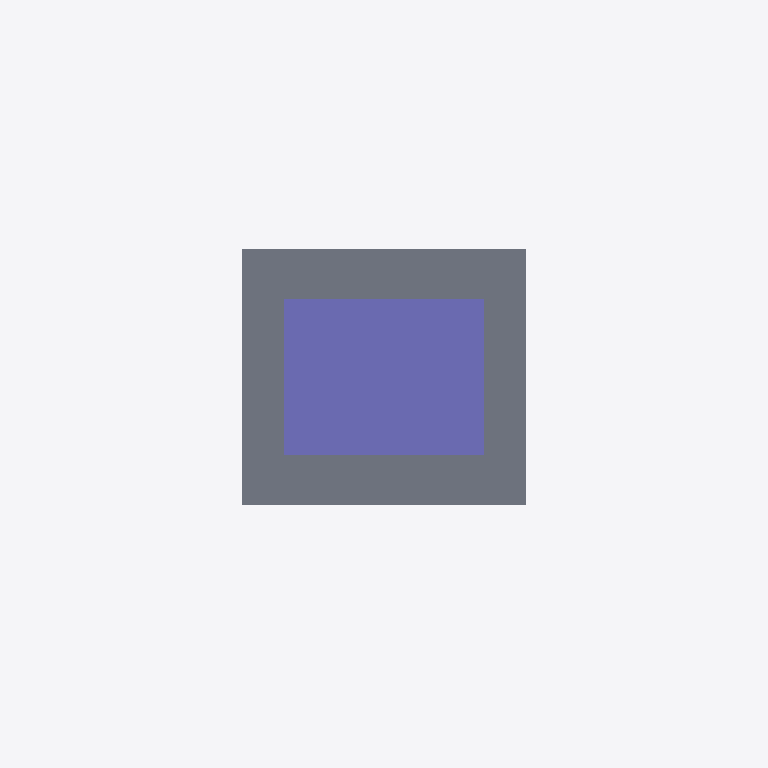
Plan cut of the same IFC building model at storey 'B2F' (level -8.30 m, cut at -6.90 m), seen from above with north up, elements coloured by IFC class: 1 slab (grey), 1 column (violet). Cut surfaces are drawn darker.
Extent 5.0 m × 3.3 m × 97.7 m (x, y, z). Storeys (23): B2F at -8.30 m; B1F at -4.60 m; 1F at 0.00 m; 2F at 6.00 m; 3F at 11.60 m; 4F at 17.20 m; 5F at 22.80 m; 6F at 28.40 m; 7F at 34.40 m; 8F at 38.20 m; 9F at 42.00 m; 10F at 45.80 m; 11F at 49.60 m; 12F at 53.40 m; 13F at 57.20 m; 14F at 61.00 m. Elements (339): 312 IfcReinforcingBar, 22 IfcColumn, 4 IfcBeam, 1 IfcSlab.

HEADER;
FILE_DESCRIPTION(('ViewDefinition [CoordinationView_V2.0]'),'2;1');
FILE_NAME('Project Number','2023-11-03T15:49:51+09:00',(''),(''),'ODA SDAI 22.12','23.0.11.19 - Exporter 23.0.11.19 - Alternate UI 23.0.11.19','');
FILE_SCHEMA(('IFC2X3'));
ENDSEC;
DATA;
#98=IFCPROJECT('1J2HWrpIHDCwu8WKjtJmnp',#20,'Project Number',$,$,'Project Name','Project Status',(#93),#90);
#194=IFCSITE('1J2HWrpIHDCwu8WKjtJmnn',#20,'Default',$,$,#193,$,$,.ELEMENT.,$,$,$,$,$);
#100=IFCBUILDING('1J2HWrpIHDCwu8WKjtJmno',#20,'',$,$,#16,$,'',.ELEMENT.,$,$,$);
#104=IFCBUILDINGSTOREY('0avVVpwVfFyxS9FYbsL910',#20,'B2F',$,'Level:8mm Head',#103,$,'B2F',.ELEMENT.,-8299.999999999824);
#108=IFCBUILDINGSTOREY('0avVVpwVfFyxS9FYbsL90i',#20,'B1F',$,'Level:8mm Head',#107,$,'B1F',.ELEMENT.,-4599.9999999998245);
#111=IFCBUILDINGSTOREY('1qv6ynVKX7xf87anS8vNi1',#20,'1F',$,'Level:8mm Head',#110,$,'1F',.ELEMENT.,1.762207E-10);
#115=IFCBUILDINGSTOREY('0avVVpwVfFyxS9FYbsL9EK',#20,'2F',$,'Level:8mm Head',#114,$,'2F',.ELEMENT.,6000.000000000177);
#119=IFCBUILDINGSTOREY('0avVVpwVfFyxS9FYbsL9Ee',#20,'3F',$,'Level:8mm Head',#118,$,'3F',.ELEMENT.,11600.000000000178);
#123=IFCBUILDINGSTOREY('0avVVpwVfFyxS9FYbsL98W',#20,'4F',$,'Level:8mm Head',#122,$,'4F',.ELEMENT.,17200.00000000018);
#127=IFCBUILDINGSTOREY('0avVVpwVfFyxS9FYbsL9KV',#20,'5F',$,'Level:8mm Head',#126,$,'5F',.ELEMENT.,22800.00000000018);
#131=IFCBUILDINGSTOREY('0avVVpwVfFyxS9FYbsL9Kp',#20,'6F',$,'Level:8mm Head',#130,$,'6F',.ELEMENT.,28400.00000000018);
#135=IFCBUILDINGSTOREY('0avVVpwVfFyxS9FYbsL9Iw',#20,'7F',$,'Level:8mm Head',#134,$,'7F',.ELEMENT.,34400.00000000018);
#139=IFCBUILDINGSTOREY('0avVVpwVfFyxS9FYbsL9Hl',#20,'8F',$,'Level:8mm Head',#138,$,'8F',.ELEMENT.,38200.000000000175);
#143=IFCBUILDINGSTOREY('0avVVpwVfFyxS9FYbsL9U3',#20,'9F',$,'Level:8mm Head',#142,$,'9F',.ELEMENT.,42000.00000000018);
#147=IFCBUILDINGSTOREY('0avVVpwVfFyxS9FYbsL9VN',#20,'10F',$,'Level:8mm Head',#146,$,'10F',.ELEMENT.,45800.00000000018);
#151=IFCBUILDINGSTOREY('0avVVpwVfFyxS9FYbsL9Vh',#20,'11F',$,'Level:8mm Head',#150,$,'11F',.ELEMENT.,49600.00000000018);
#155=IFCBUILDINGSTOREY('0avVVpwVfFyxS9FYbsL9S$',#20,'12F',$,'Level:8mm Head',#154,$,'12F',.ELEMENT.,53400.00000000019);
#159=IFCBUILDINGSTOREY('0avVVpwVfFyxS9FYbsL9TJ',#20,'13F',$,'Level:8mm Head',#158,$,'13F',.ELEMENT.,57200.00000000019);
#163=IFCBUILDINGSTOREY('0avVVpwVfFyxS9FYbsL9Td',#20,'14F',$,'Level:8mm Head',#162,$,'14F',.ELEMENT.,61000.00000000019);
#167=IFCBUILDINGSTOREY('0avVVpwVfFyxS9FYbsL9Qx',#20,'15F',$,'Level:8mm Head',#166,$,'15F',.ELEMENT.,64800.0000000002);
#171=IFCBUILDINGSTOREY('0avVVpwVfFyxS9FYbsL9RF',#20,'16F',$,'Level:8mm Head',#170,$,'16F',.ELEMENT.,68600.0000000002);
#175=IFCBUILDINGSTOREY('0avVVpwVfFyxS9FYbsL9RZ',#20,'17F',$,'Level:8mm Head',#174,$,'17F',.ELEMENT.,72400.0000000002);
#179=IFCBUILDINGSTOREY('0avVVpwVfFyxS9FYbsL9Ot',#20,'18F',$,'Level:8mm Head',#178,$,'18F',.ELEMENT.,76200.0000000002);
#183=IFCBUILDINGSTOREY('0avVVpwVfFyxS9FYbsL9PB',#20,'19F',$,'Level:8mm Head',#182,$,'19F',.ELEMENT.,80000.00000000019);
#187=IFCBUILDINGSTOREY('0avVVpwVfFyxS9FYbsL9Yj',#20,'20F',$,'Level:8mm Head',#186,$,'20F',.ELEMENT.,84400.0000000002);
#191=IFCBUILDINGSTOREY('0avVVpwVfFyxS9FYbsL9Z1',#20,'Roof',$,'Level:8mm Head',#190,$,'Roof',.ELEMENT.,88800.0000000002);
#954=IFCSLAB('310z1CRUP2pxy3aiylmZ5Y',#20,'M_Footing-Rectangular:Isolated Foundation:434305',$,'M_Footing-Rectangular:Isolated Foundation',#944,#953,'434305',.BASESLAB.);
#228=IFCCOLUMN('3HcS1uJtz0NOhxL9N$NkjA',#20,'M_Concrete-Rectangular-Column:C14 BF:421922',$,'M_Concrete-Rectangular-Column:C14 BF',#227,#224,'421922');
ENDSEC;